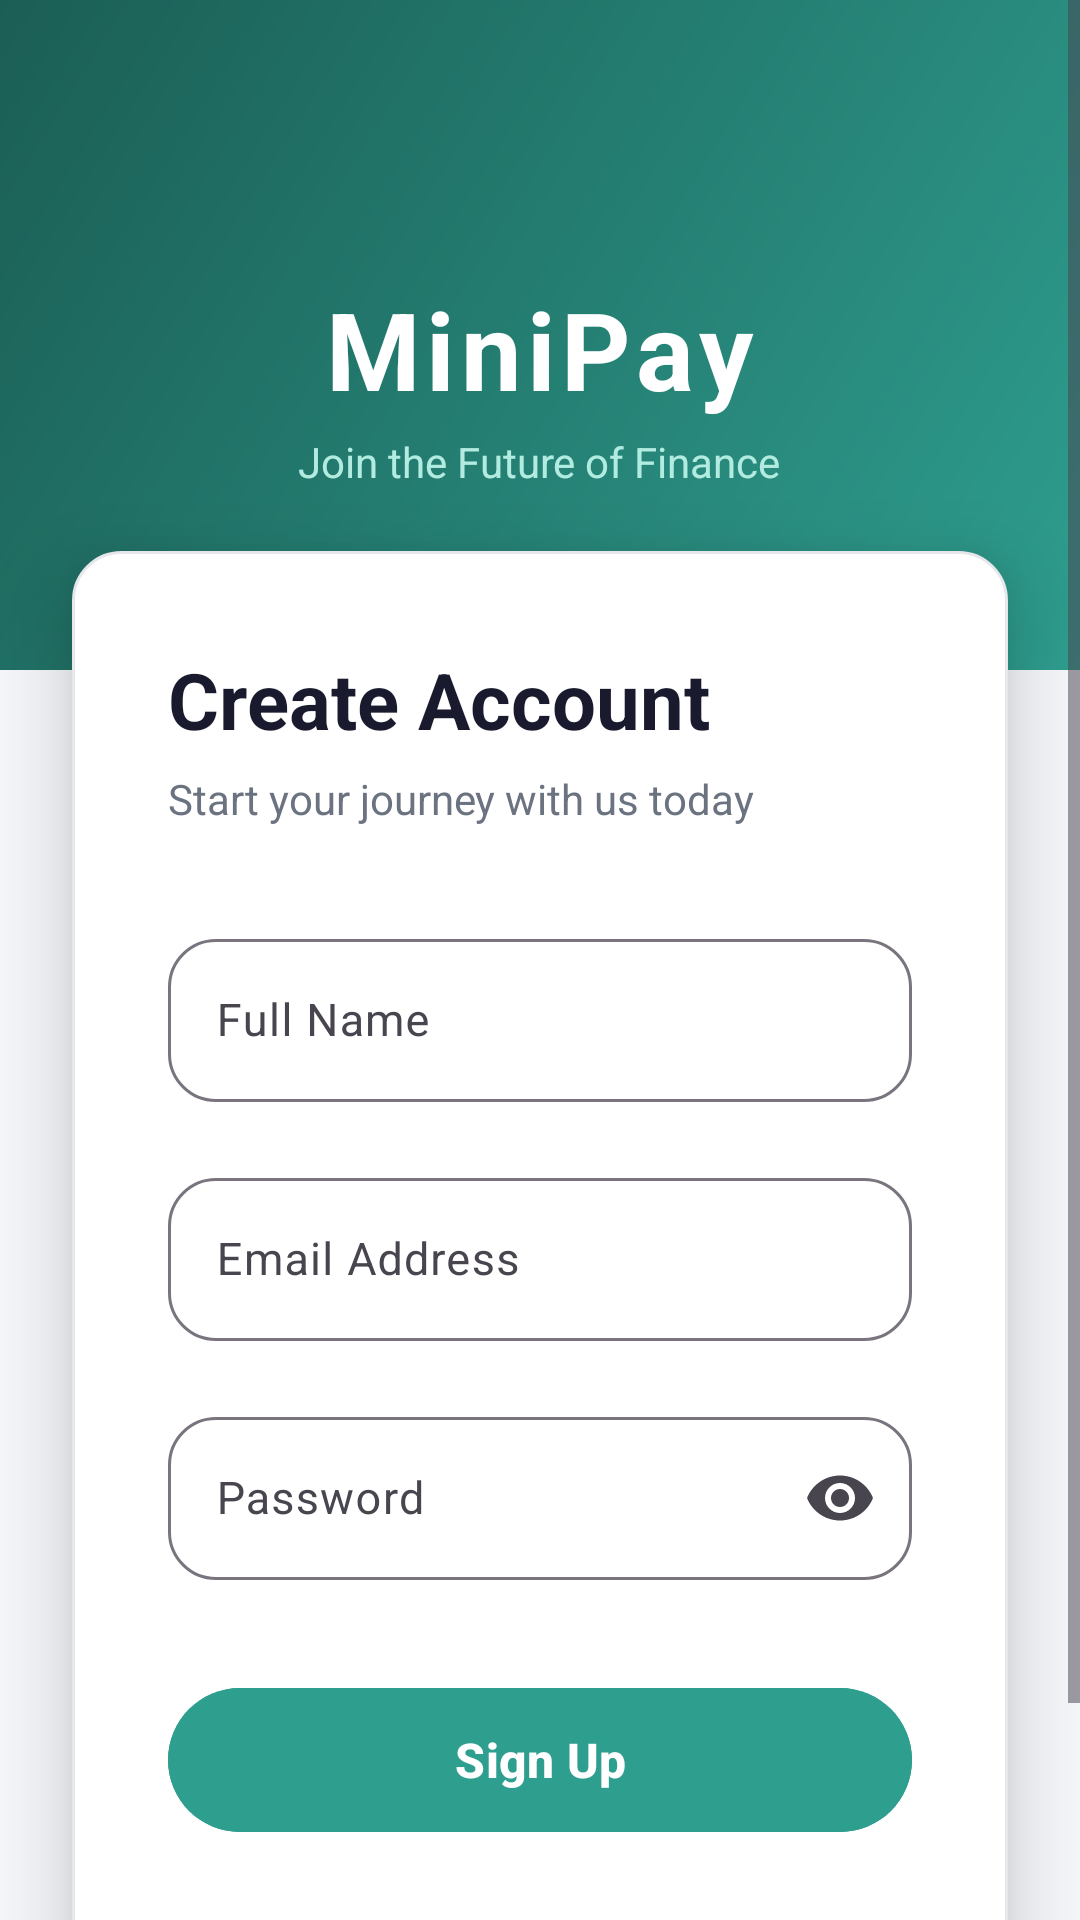

This screen was rendered from an Android layout file. Write that file and the resources it references.
<!-- AndroidManifest.xml: application theme Theme.Minipay -->
<!-- res/layout/activity_register.xml -->
<?xml version="1.0" encoding="utf-8"?>
<ScrollView xmlns:android="http://schemas.android.com/apk/res/android"
    xmlns:app="http://schemas.android.com/apk/res-auto"
    android:layout_width="match_parent"
    android:layout_height="match_parent"
    android:fillViewport="true"
    android:background="@color/bg_main">

    <LinearLayout
        android:orientation="vertical"
        android:layout_width="match_parent"
        android:layout_height="wrap_content">

        
        <LinearLayout
            android:orientation="vertical"
            android:gravity="center"
            android:paddingTop="80dp"
            android:paddingBottom="60dp"
            android:paddingLeft="24dp"
            android:paddingRight="24dp"
            android:background="@drawable/header_gradient"
            android:layout_width="match_parent"
            android:layout_height="wrap_content">

            <TextView
                android:text="MiniPay"
                android:textSize="36sp"
                android:textStyle="bold"
                android:textColor="@color/text_white"
                android:letterSpacing="0.05"
                android:layout_marginTop="12dp"
                android:gravity="center"
                android:layout_width="wrap_content"
                android:layout_height="wrap_content"/>

            <TextView
                android:text="Join the Future of Finance"
                android:textSize="14sp"
                android:textColor="@color/text_teal_light"
                android:layout_marginTop="4dp"
                android:gravity="center"
                android:layout_width="wrap_content"
                android:layout_height="wrap_content"/>

        </LinearLayout>

        
        <LinearLayout
            android:orientation="vertical"
            android:padding="32dp"
            android:layout_marginTop="-40dp"
            android:layout_marginLeft="24dp"
            android:layout_marginRight="24dp"
            android:layout_marginBottom="32dp"
            android:background="@drawable/card_bg"
            android:elevation="16dp"
            android:layout_width="match_parent"
            android:layout_height="wrap_content">

            <TextView
                android:text="Create Account"
                android:textSize="26sp"
                android:textStyle="bold"
                android:textColor="@color/text_dark"
                android:layout_marginBottom="6dp"
                android:layout_width="wrap_content"
                android:layout_height="wrap_content"/>

            <TextView
                android:text="Start your journey with us today"
                android:textSize="14sp"
                android:textColor="@color/text_gray"
                android:layout_marginBottom="32dp"
                android:layout_width="wrap_content"
                android:layout_height="wrap_content"/>

            
            <com.google.android.material.textfield.TextInputLayout
                style="@style/Widget.Material3.TextInputLayout.OutlinedBox"
                android:layout_marginBottom="20dp"
                app:boxCornerRadiusTopStart="16dp"
                app:boxCornerRadiusTopEnd="16dp"
                app:boxCornerRadiusBottomStart="16dp"
                app:boxCornerRadiusBottomEnd="16dp"
                app:boxStrokeWidthFocused="2dp"
                android:hint="Full Name"
                android:layout_width="match_parent"
                android:layout_height="wrap_content">

                <com.google.android.material.textfield.TextInputEditText
                    android:id="@+id/regName"
                    android:textSize="15sp"
                    android:inputType="textPersonName"
                    android:textColor="@color/text_dark"
                    android:layout_width="match_parent"
                    android:layout_height="wrap_content"/>
            </com.google.android.material.textfield.TextInputLayout>

            
            <com.google.android.material.textfield.TextInputLayout
                style="@style/Widget.Material3.TextInputLayout.OutlinedBox"
                android:layout_marginBottom="20dp"
                app:boxCornerRadiusTopStart="16dp"
                app:boxCornerRadiusTopEnd="16dp"
                app:boxCornerRadiusBottomStart="16dp"
                app:boxCornerRadiusBottomEnd="16dp"
                app:boxStrokeWidthFocused="2dp"
                android:hint="Email Address"
                android:layout_width="match_parent"
                android:layout_height="wrap_content">

                <com.google.android.material.textfield.TextInputEditText
                    android:id="@+id/regEmail"
                    android:textSize="15sp"
                    android:inputType="textEmailAddress"
                    android:textColor="@color/text_dark"
                    android:layout_width="match_parent"
                    android:layout_height="wrap_content"/>
            </com.google.android.material.textfield.TextInputLayout>

            
            <com.google.android.material.textfield.TextInputLayout
                style="@style/Widget.Material3.TextInputLayout.OutlinedBox"
                app:endIconMode="password_toggle"
                android:layout_marginBottom="32dp"
                app:boxCornerRadiusTopStart="16dp"
                app:boxCornerRadiusTopEnd="16dp"
                app:boxCornerRadiusBottomStart="16dp"
                app:boxCornerRadiusBottomEnd="16dp"
                app:boxStrokeWidthFocused="2dp"
                android:hint="Password"
                android:layout_width="match_parent"
                android:layout_height="wrap_content">

                <com.google.android.material.textfield.TextInputEditText
                    android:id="@+id/regPassword"
                    android:textSize="15sp"
                    android:inputType="textPassword"
                    android:textColor="@color/text_dark"
                    android:layout_width="match_parent"
                    android:layout_height="wrap_content"/>
            </com.google.android.material.textfield.TextInputLayout>

            
            <com.google.android.material.button.MaterialButton
                android:id="@+id/btnDoRegister"
                android:text="Sign Up"
                android:textColor="@color/text_white"
                android:textSize="16sp"
                android:textStyle="bold"
                android:backgroundTint="@color/teal_primary"
                app:cornerRadius="28dp"
                android:layout_width="match_parent"
                android:layout_height="56dp"
                android:elevation="4dp"/>

            <TextView
                android:id="@+id/tvBackToLogin"
                android:text="Already have an account? Sign In"
                android:textColor="@color/teal_primary"
                android:textSize="14sp"
                android:textStyle="bold"
                android:layout_gravity="center"
                android:layout_marginTop="24dp"
                android:layout_width="wrap_content"
                android:layout_height="wrap_content"/>

        </LinearLayout>
    </LinearLayout>
</ScrollView>
<!-- resources referenced by this layout -->
<resources>
  <color name="bg_main">#F5F7FA</color>
  <color name="teal_primary">#2E9E8F</color>
  <color name="text_dark">#1A1A2E</color>
  <color name="text_gray">#6B7280</color>
  <color name="text_teal_light">#B2EBE0</color>
  <color name="text_white">#FFFFFF</color>
  <!-- drawable card_bg (drawable) -->
  <?xml version="1.0" encoding="utf-8"?>
  <shape xmlns:android="http://schemas.android.com/apk/res/android"
      android:shape="rectangle">
      <solid android:color="@color/bg_card"/>
      <corners android:radius="16dp"/>
      <stroke
          android:width="1dp"
          android:color="@color/divider"/>
  </shape>
  <!-- drawable header_gradient (drawable) -->
  <?xml version="1.0" encoding="utf-8"?>
  <shape xmlns:android="http://schemas.android.com/apk/res/android"
      android:shape="rectangle">
      <gradient
          android:startColor="#2E9E8F"
          android:endColor="#1B5E55"
          android:angle="135"
          android:type="linear"/>
      <corners android:radius="0dp"/>
  </shape>
  <style name="Theme.Minipay" parent="Base.Theme.Minipay" />
  <color name="bg_card">#FFFFFF</color>
  <color name="divider">#E5E7EB</color>
  <style name="Base.Theme.Minipay" parent="Theme.Material3.DayNight.NoActionBar">
          <item name="colorPrimary">@color/teal_primary</item>
          <item name="colorOnPrimary">@color/text_white</item>
          <item name="colorPrimaryContainer">@color/teal_surface</item>
          <item name="colorOnPrimaryContainer">@color/on_primary_container</item>
          <item name="colorSecondary">@color/teal_light</item>
          <item name="colorOnSecondary">@color/text_white</item>
          <item name="colorSecondaryContainer">@color/secondary_container</item>
          <item name="colorOnSecondaryContainer">@color/on_secondary_container</item>
          <item name="android:colorBackground">@color/bg_main</item>
          <item name="colorOnBackground">@color/text_dark</item>
          <item name="colorSurface">@color/bg_card</item>
          <item name="colorOnSurface">@color/text_dark</item>
          <item name="android:statusBarColor">@color/teal_dark</item>
          <item name="android:navigationBarColor">@color/white</item>
      </style>
  <color name="teal_surface">#E0F5F3</color>
  <color name="on_primary_container">#003731</color>
  <color name="teal_light">#4DB6A8</color>
  <color name="secondary_container">#C8EAE7</color>
  <color name="on_secondary_container">#1B5E55</color>
  <color name="teal_dark">#1B7A6E</color>
  <color name="white">#FFFFFF</color>
</resources>
